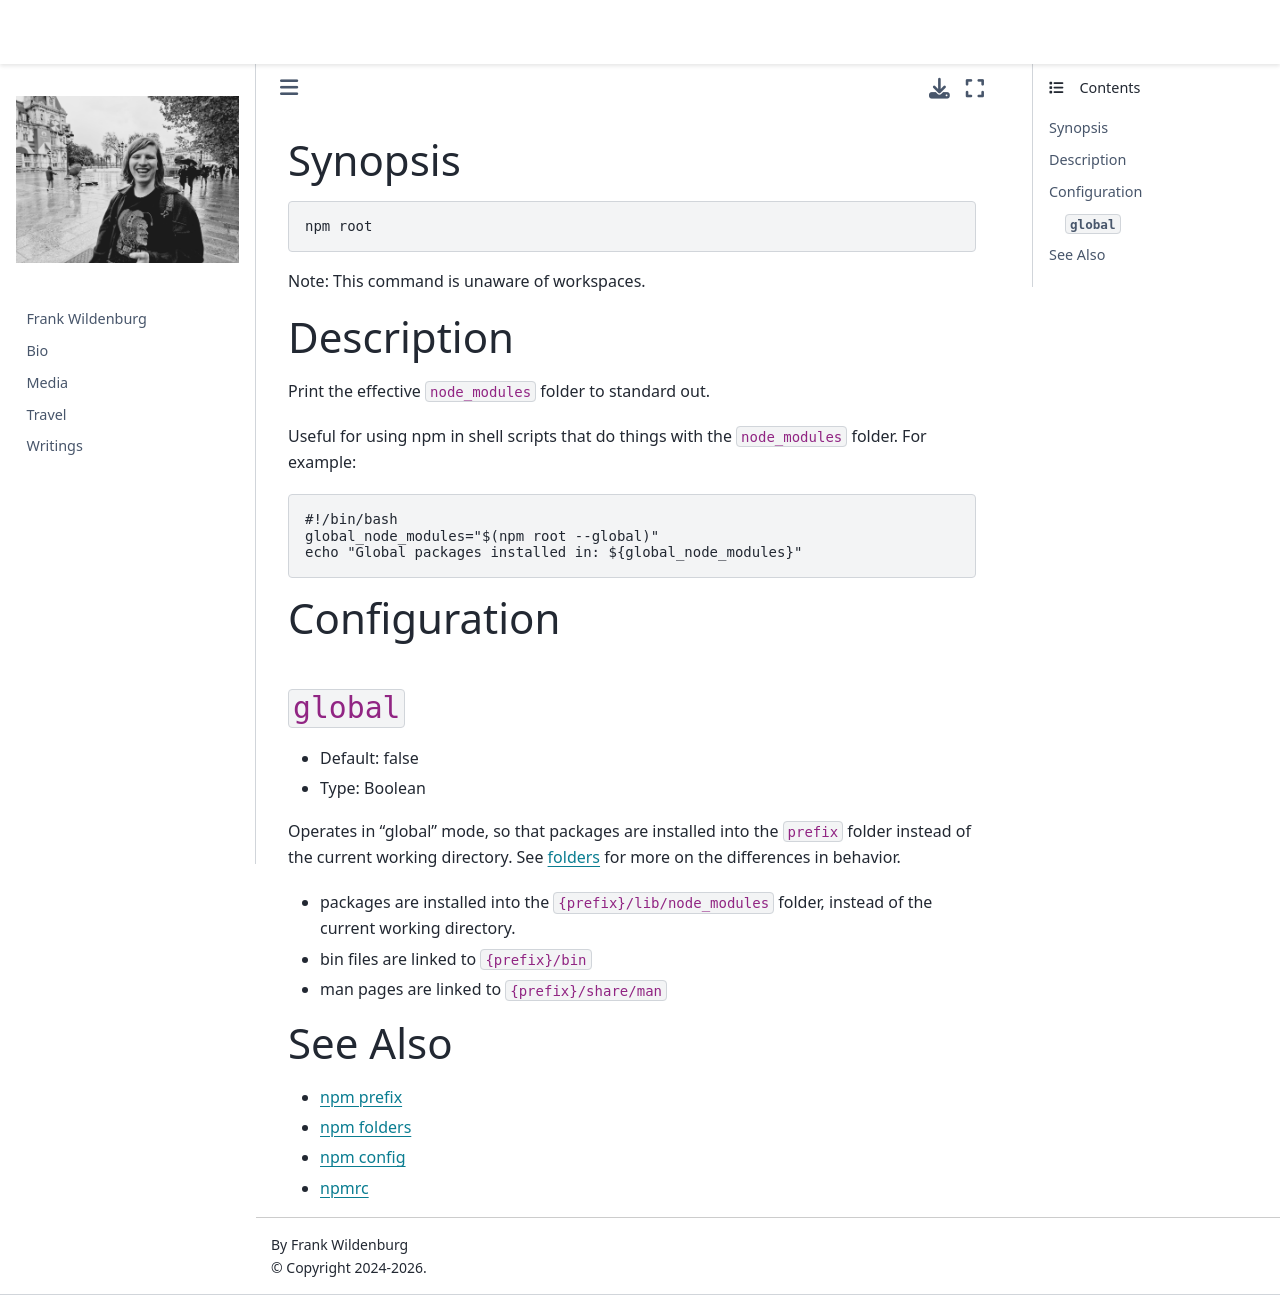

repository: frank-wildenburg/frank-wildenburg.github.io · page: node_modules/npm/docs/content/commands/npm-root.html · generator: jekyll

---
title: npm-root
section: 1
description: Display npm root
---

### Synopsis

```bash
npm root
```

Note: This command is unaware of workspaces.

### Description

Print the effective `node_modules` folder to standard out.

Useful for using npm in shell scripts that do things with the `node_modules` folder.
For example:

```bash
#!/bin/bash
global_node_modules="$(npm root --global)"
echo "Global packages installed in: ${global_node_modules}"
```

### Configuration

#### `global`

* Default: false
* Type: Boolean

Operates in "global" mode, so that packages are installed into the `prefix`
folder instead of the current working directory. See
[folders](/configuring-npm/folders) for more on the differences in behavior.

* packages are installed into the `{prefix}/lib/node_modules` folder, instead
  of the current working directory.
* bin files are linked to `{prefix}/bin`
* man pages are linked to `{prefix}/share/man`



### See Also

* [npm prefix](/commands/npm-prefix)
* [npm folders](/configuring-npm/folders)
* [npm config](/commands/npm-config)
* [npmrc](/configuring-npm/npmrc)
